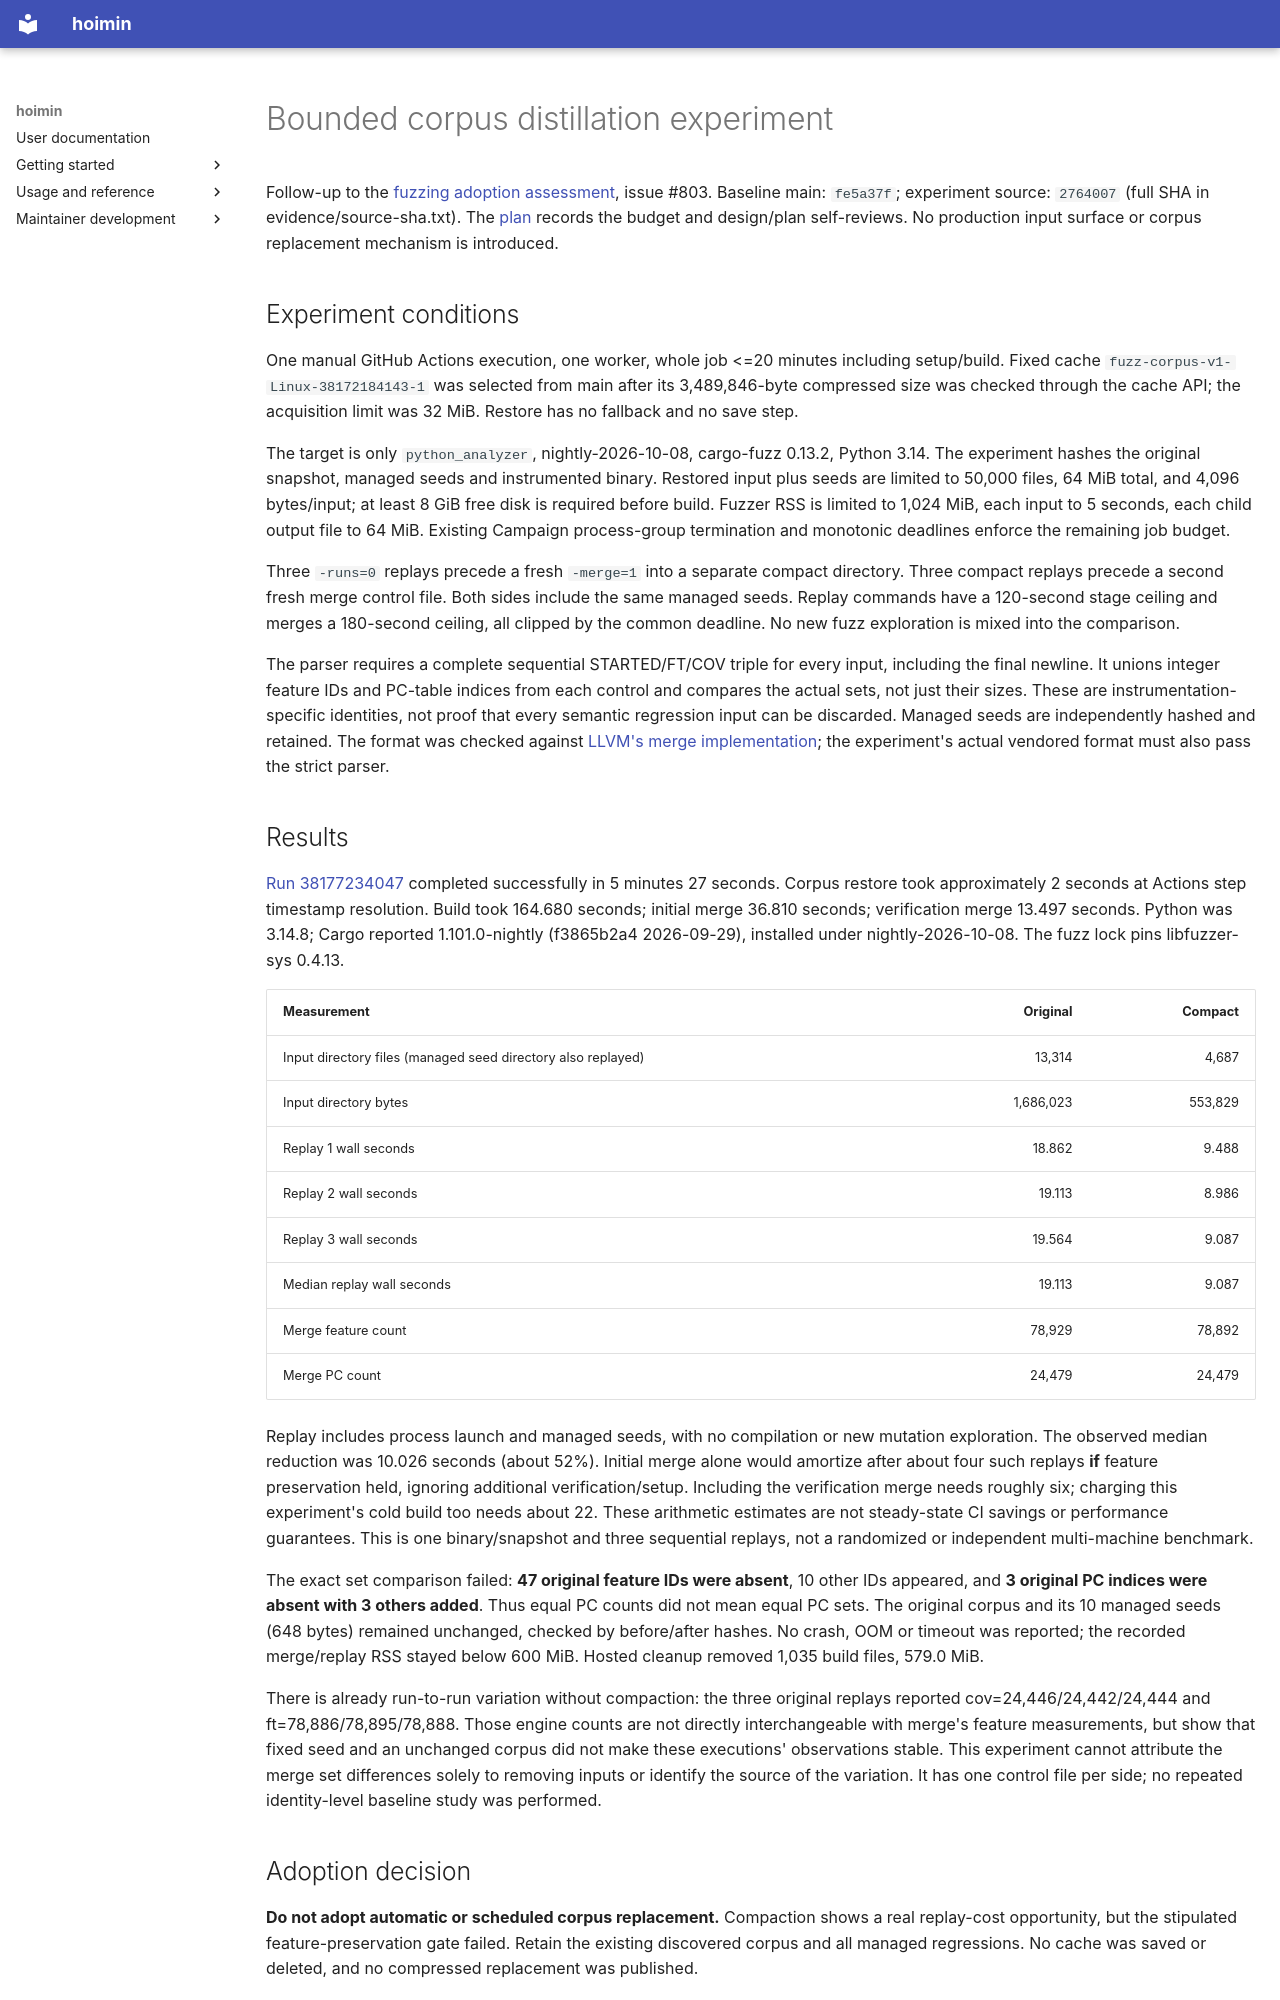

repository: HayaoSuzuki/hoimin · page: development/work/reports/issue-803/index.html · generator: mkdocs

# Bounded corpus distillation experiment

Follow-up to the [fuzzing adoption assessment](../issue-805/README.md), issue #803.
Baseline main: `fe5a37f`; experiment source: `2764007` (full SHA in evidence/source-sha.txt).
The [plan](../../plans/2026-10-12-corpus-distillation.md) records the budget and
design/plan self-reviews. No production input surface or corpus replacement
mechanism is introduced.

## Experiment conditions

One manual GitHub Actions execution, one worker, whole job <=20 minutes including
setup/build. Fixed cache `fuzz-corpus-v1-Linux-38172184143-1` was selected from
main after its 3,489,846-byte compressed size was checked through the cache API;
the acquisition limit was 32 MiB. Restore has no fallback and no save step.

The target is only `python_analyzer`, nightly-2026-10-08, cargo-fuzz 0.13.2,
Python 3.14. The experiment hashes the original snapshot, managed seeds and
instrumented binary. Restored input plus seeds are limited to 50,000 files,
64 MiB total, and 4,096 bytes/input; at least 8 GiB free disk is required before
build. Fuzzer RSS is limited to 1,024 MiB, each input to 5 seconds, each child
output file to 64 MiB. Existing Campaign process-group termination and monotonic
deadlines enforce the remaining job budget.

Three `-runs=0` replays precede a fresh `-merge=1` into a separate compact
directory. Three compact replays precede a second fresh merge control file.
Both sides include the same managed seeds. Replay commands have a 120-second
stage ceiling and merges a 180-second ceiling, all clipped by the common deadline.
No new fuzz exploration is mixed into the comparison.

The parser requires a complete sequential STARTED/FT/COV triple for every input,
including the final newline. It unions integer feature IDs and PC-table indices
from each control and compares the actual sets, not just their sizes. These are
instrumentation-specific identities, not proof that every semantic regression
input can be discarded. Managed seeds are independently hashed and retained.
The format was checked against
[LLVM's merge implementation](https://github.com/llvm/llvm-project/blob/main/compiler-rt/lib/fuzzer/FuzzerMerge.cpp);
the experiment's actual vendored format must also pass the strict parser.

## Results

[Run 38177234047](https://github.com/HayaoSuzuki/hoimin/actions/runs/38177234047)
completed successfully in 5 minutes 27 seconds. Corpus restore took approximately
2 seconds at Actions step timestamp resolution. Build took 164.680 seconds;
initial merge 36.810 seconds; verification merge 13.497 seconds. Python was
3.14.8; Cargo reported 1.101.0-nightly (f3865b2a4 2026-09-29), installed under
nightly-2026-10-08. The fuzz lock pins libfuzzer-sys 0.4.13.

| Measurement | Original | Compact |
| --- | ---: | ---: |
| Input directory files (managed seed directory also replayed) | 13,314 | 4,687 |
| Input directory bytes | 1,686,023 | 553,829 |
| Replay 1 wall seconds | 18.862 | 9.488 |
| Replay 2 wall seconds | 19.113 | 8.986 |
| Replay 3 wall seconds | 19.564 | 9.087 |
| Median replay wall seconds | 19.113 | 9.087 |
| Merge feature count | 78,929 | 78,892 |
| Merge PC count | 24,479 | 24,479 |

Replay includes process launch and managed seeds, with no compilation or new
mutation exploration. The observed median reduction was 10.026 seconds (about
52%). Initial merge alone would amortize after about four such replays **if**
feature preservation held, ignoring additional verification/setup. Including the
verification merge needs roughly six; charging this experiment's cold build too
needs about 22. These arithmetic estimates are not steady-state CI savings or
performance guarantees. This is one binary/snapshot and three sequential replays,
not a randomized or independent multi-machine benchmark.

The exact set comparison failed: **47 original feature IDs were absent**, 10
other IDs appeared, and **3 original PC indices were absent with 3 others added**.
Thus equal PC counts did not mean equal PC sets. The original corpus and its 10
managed seeds (648 bytes) remained unchanged, checked by before/after hashes.
No crash, OOM or timeout was reported; the recorded merge/replay RSS stayed below
600 MiB. Hosted cleanup removed 1,035 build files, 579.0 MiB.

There is already run-to-run variation without compaction: the three original
replays reported cov=24,446/24,442/24,444 and ft=78,886/78,895/78,888. Those engine
counts are not directly interchangeable with merge's feature measurements, but
show that fixed seed and an unchanged corpus did not make these executions'
observations stable. This experiment cannot attribute the merge set differences
solely to removing inputs or identify the source of the variation. It has one
control file per side; no repeated identity-level baseline study was performed.
